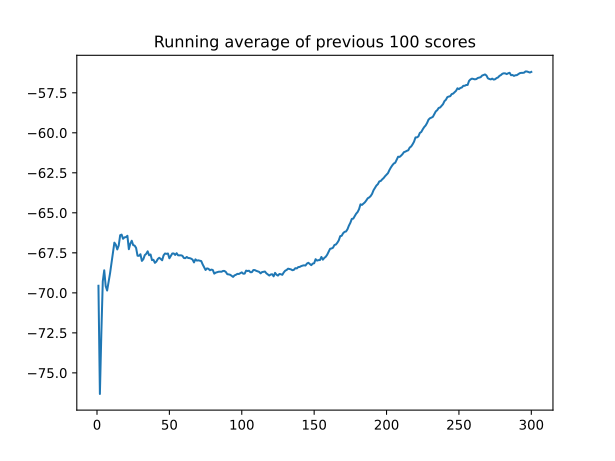

The data file committed next to this chart (first rows):
, episode, score, avg_score, action, theta_k, EP(t) [W], PAPR [W], PAPR [dB]
0, 0.0, -69.56, -69.56, 1260, [0.0, -0.1256103515625, 1.4443359375, 4.…, 10.68, 2.137, 3.298
1, , , , 1369, [0.0, -0.251220703125, 1.5703125, 4.7226…, 11.41, 2.282, 3.584
2, , , , 2906, [0.1256103515625, -0.2386474609375, 1.55…, 11.73, 2.346, 3.704
3, , , , 2737, [0.251220703125, -0.251220703125, 1.6835…, 12.39, 2.478, 3.941
4, , , , 577, [0.1256103515625, -0.1256103515625, 1.69…, 10.51, 2.103, 3.228
5, , , , 2837, [0.251220703125, -0.1256103515625, 1.708…, 10.95, 2.19, 3.404
6, , , , 596, [0.1256103515625, 5.334615707397461e-05,…, 10.34, 2.067, 3.154
7, , , , 2986, [0.251220703125, 0.0126190185546875, 1.8…, 10.74, 2.147, 3.319
8, , , , 637, [0.2386474609375, -0.113037109375, 1.721…, 11.48, 2.297, 3.611
9, , , , 1093, [0.22607421875, -0.1004638671875, 1.7343…, 11.38, 2.277, 3.573
10, , , , 2771, [0.351806640625, -0.1004638671875, 1.608…, 12.27, 2.453, 3.897
11, , , , 890, [0.33935546875, -0.1004638671875, 1.4824…, 12.29, 2.458, 3.905
12, , , , 1770, [0.33935546875, 0.0251922607421875, 1.35…, 11.72, 2.345, 3.701
13, , , , 396, [0.2137451171875, 0.037750244140625, 1.2…, 11.2, 2.239, 3.501
14, , , , 3053, [0.33935546875, 0.1634521484375, 1.23046…, 10.56, 2.113, 3.248
15, , , , 2669, [0.465087890625, 0.15087890625, 1.217773…, 10.7, 2.14, 3.305
16, , , , 1072, [0.45263671875, 0.1634521484375, 1.21777…, 10.85, 2.17, 3.365
17, , , , 1591, [0.45263671875, 0.1634521484375, 1.23046…, 10.94, 2.188, 3.4
18, , , , 1867, [0.45263671875, 0.2890625, 1.3564453125,…, 10.62, 2.124, 3.272
19, , , , 292, [0.326904296875, 0.2890625, 1.34375, 5.1…, 10.32, 2.064, 3.146
20, 1.0, -83.08, -76.32, 1152, [-0.01256561279296875, 0.1256103515625, …, 11.06, 2.213, 3.449
21, , , , 1852, [-0.01256561279296875, 0.251220703125, 1…, 12.46, 2.492, 3.965
22, , , , 2653, [0.11309814453125, 0.2386474609375, 1.67…, 13.16, 2.633, 4.204
23, , , , 792, [0.10052490234375, 0.22607421875, 1.6582…, 13.04, 2.608, 4.163
24, , , , 1807, [0.10052490234375, 0.351806640625, 1.658…, 13.61, 2.721, 4.348
25, , , , 2456, [0.11309814453125, 0.4775390625, 1.67089…, 14.05, 2.81, 4.488
26, , , , 814, [0.10052490234375, 0.465087890625, 1.670…, 14.55, 2.909, 4.637
27, , , , 1692, [0.10052490234375, 0.4775390625, 1.67089…, 14.5, 2.899, 4.623
28, , , , 2346, [0.11309814453125, 0.489990234375, 1.683…, 13.54, 2.708, 4.327
29, , , , 1530, [0.11309814453125, 0.489990234375, 1.670…, 13.1, 2.621, 4.185
30, , , , 781, [0.10052490234375, 0.4775390625, 1.65820…, 13.09, 2.617, 4.179
31, , , , 2450, [0.11309814453125, 0.60302734375, 1.6708…, 13.82, 2.763, 4.414
32, , , , 1861, [0.11309814453125, 0.728515625, 1.796875…, 14.14, 2.828, 4.514
33, , , , 1011, [0.10052490234375, 0.7412109375, 1.67089…, 13.96, 2.793, 4.461
34, , , , 1923, [0.11309814453125, 0.61572265625, 1.6582…, 12.86, 2.571, 4.101
35, , , , 1292, [0.11309814453125, 0.489990234375, 1.645…, 12.45, 2.489, 3.961
36, , , , 2749, [0.23876953125, 0.4775390625, 1.77148437…, 12.03, 2.406, 3.813
37, , , , 2380, [0.251220703125, 0.60302734375, 1.645507…, 11.86, 2.373, 3.753
38, , , , 1928, [0.263671875, 0.477294921875, 1.64550781…, 12.39, 2.479, 3.942
39, , , , 2697, [0.389404296875, 0.46484375, 1.645507812…, 11.34, 2.268, 3.557
40, 2.0, -64.94, -72.53, 324, [-0.1256103515625, 0.0, 1.5703125, 4.835…, 9.737, 1.947, 2.894
41, , , , 2692, [5.334615707397461e-05, -0.0125656127929…, 10.2, 2.04, 3.096
42, , , , 2201, [0.0126190185546875, -0.0125656127929687…, 10.01, 2.003, 3.017
43, , , , 776, [5.263090133666992e-05, -0.0251312255859…, 10.68, 2.136, 3.296
44, , , , 2792, [0.125732421875, -0.0251312255859375, 1.…, 10.31, 2.063, 3.145
45, , , , 898, [0.1131591796875, -0.0251312255859375, 1…, 9.989, 1.998, 3.005
46, , , , 77, [-0.01250457763671875, -0.1507568359375,…, 10, 2.001, 3.012
47, , , , 652, [-0.0250701904296875, -0.2763671875, 1.4…, 10.2, 2.039, 3.095
48, , , , 2658, [0.1005859375, -0.288818359375, 1.418945…, 10.31, 2.062, 3.142
49, , , , 3028, [0.2261962890625, -0.1632080078125, 1.40…, 10.95, 2.189, 3.403
50, , , , 2223, [0.23876953125, -0.1632080078125, 1.4189…, 10.17, 2.033, 3.082
51, , , , 1652, [0.23876953125, -0.150634765625, 1.40625…, 11.01, 2.202, 3.429
52, , , , 590, [0.11309814453125, -0.0249786376953125, …, 11.57, 2.314, 3.644
53, , , , 570, [-0.01256561279296875, 0.1007080078125, …, 11.15, 2.23, 3.483
54, , , , 3091, [0.11309814453125, 0.226318359375, 1.431…, 11.26, 2.252, 3.526
55, , , , 2037, [0.1256103515625, 0.2137451171875, 1.418…, 11.17, 2.235, 3.492
56, , , , 2523, [0.251220703125, 0.08807373046875, 1.292…, 9.535, 1.907, 2.804
57, , , , 2559, [0.376953125, -0.03759765625, 1.29296875…, 10.23, 2.045, 3.107
58, , , , 1983, [0.389404296875, -0.1632080078125, 1.418…, 11.11, 2.223, 3.469
59, , , , 1337, [0.389404296875, -0.288818359375, 1.4316…, 11.99, 2.399, 3.8
... 5,940 more rows
